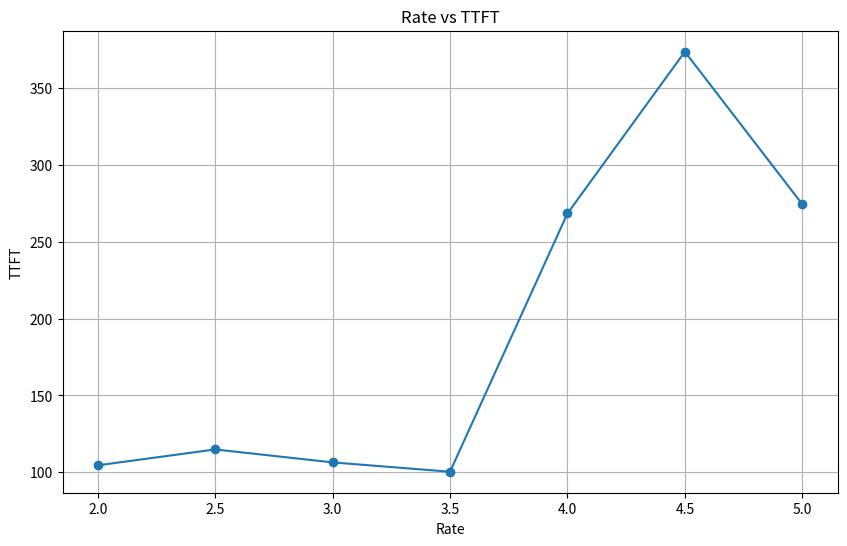

Write the Python code that produced this figure.
import matplotlib.pyplot as plt
import numpy as np

# 假设你的数据存储在两个列表中
# rate = list(range(2, 21))  # 你的rate数据
# ttft = [69.96, 71.16, 69.16, 83.31, 75.03, 78.15, 75.52, 79, 76.14, 84.62, 
#         84.26, 93.66, 92.79, 87.3, 90.98, 86.48, 100.33, 98.66, 91.76]  # 你的ttft数据
# mean_ttft = [43.19, 42.86, 48.34, 45.26, 47.96, 49.26, 48.89, 49.34, 53.73,
            #  53.46, 52.25, 51.5, 52.56, 53.32, 53.92, 52.75, 53.28, 54.82, 52.64]
# request = 200
rate = np.arange(2, 5.5, 0.5)
mean_ttft = [42.81, 45.92, 46.78, 47.45,54.47, 57.04, 56.20]
ttft = [104.48, 114.82, 106.38, 100.31, 268.51, 373.88, 274.51]

plt.figure(figsize=(10, 6))  # 设置图的大小
plt.plot(rate, ttft, marker='o')  # 绘制线图，并添加数据点标记
plt.xlabel('Rate')  # x轴标签
plt.ylabel('TTFT')  # y轴标签
plt.title('Rate vs TTFT')  # 图表标题
plt.grid(True)  # 添加网格
# 在代码最后 plt.show() 之前添加
plt.savefig('rate_vs_ttft.png')
